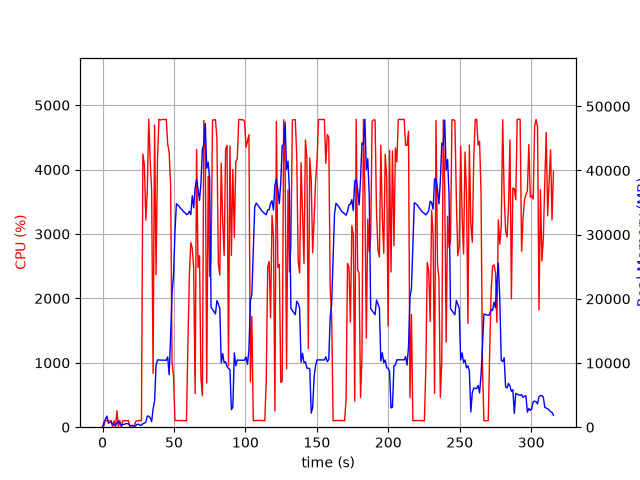

Data behind this chart, as committed beside it:
elapsed_time, nproc, cpu, mem_real, mem_virtual
4.029273986816406e-05, 1, 0.0, 6.953, 3185
1.006, 11, 24.8, 754.5, 6125
2.014, 6, 102.0, 1253, 3900
3.024, 11, 103.2, 1737, 5975
4.032, 3, 99.1, 632.9, 2283
5.041, 3, 99.1, 738.1, 2379
6.05, 3, 100.3, 842.5, 2491
7.057, 4, 4.0, 391.3, 2215
8.064, 3, 100.2, 376.9, 1939
9.072, 3, 2.0, 323.9, 1888
10.08, 4, 256.1, 596.6, 2549
11.09, 7, 7.9, 996.7, 3785
12.1, 4, 100.1, 630.9, 2564
13.11, 3, 3.0, 265.8, 1945
14.11, 3, 99.1, 414.9, 2117
15.12, 3, 99.2, 442.4, 2177
16.13, 3, 101.2, 556.4, 2325
17.14, 3, 100.4, 556.4, 2325
18.14, 3, 100.1, 535.5, 2325
19.15, 3, 1.0, 247.8, 1938
20.16, 3, 0.0, 262.4, 1870
21.18, 3, 1.0, 288.2, 2017
22.19, 2, 12.9, 84.44, 220.3
23.2, 1, 89.1, 256.4, 1400
24.21, 1, 99.9, 442.5, 1534
25.22, 1, 99.9, 459.6, 2062
26.23, 1, 106.0, 316.2, 5531
27.24, 1, 99.0, 316.2, 5531
28.25, 1, 4241, 546.6, 5531
29.27, 1, 4069, 624.1, 5531
30.29, 1, 3214, 819.8, 6095
31.3, 1, 3668, 1724, 7383
32.32, 1, 4782, 1724, 7383
33.34, 1, 4147, 1472, 7383
34.36, 1, 3673, 867.9, 8407
35.37, 1, 835.1, 2849, 9503
36.42, 1, 4692, 4057, 11295
37.45, 1, 2366, 9601, 20069
38.47, 1, 4162, 10481, 20069
39.49, 1, 4783, 10481, 20069
40.51, 1, 4771, 10454, 20069
41.53, 1, 4775, 10454, 20069
42.55, 1, 4780, 10454, 20069
43.57, 1, 4776, 10448, 20069
44.59, 1, 4782, 10438, 20069
45.61, 1, 4394, 10950, 20069
46.63, 1, 4272, 8175, 20242
47.65, 1, 3740, 14224, 35303
48.65, 1, 1011, 20950, 35303
49.67, 1, 795.1, 23567, 55783
50.68, 1, 100.2, 30377, 55783
51.68, 1, 105.1, 34809, 55783
52.69, 1, 103.1, 34627, 55783
53.7, 1, 103.2, 34391, 55783
54.71, 1, 104.2, 34081, 55783
55.71, 1, 100.3, 33864, 55783
56.72, 1, 102.2, 33567, 55783
57.73, 1, 100.3, 33422, 55783
58.74, 1, 101.1, 33141, 55783
59.75, 1, 1288, 33212, 55783
... 252 more rows
